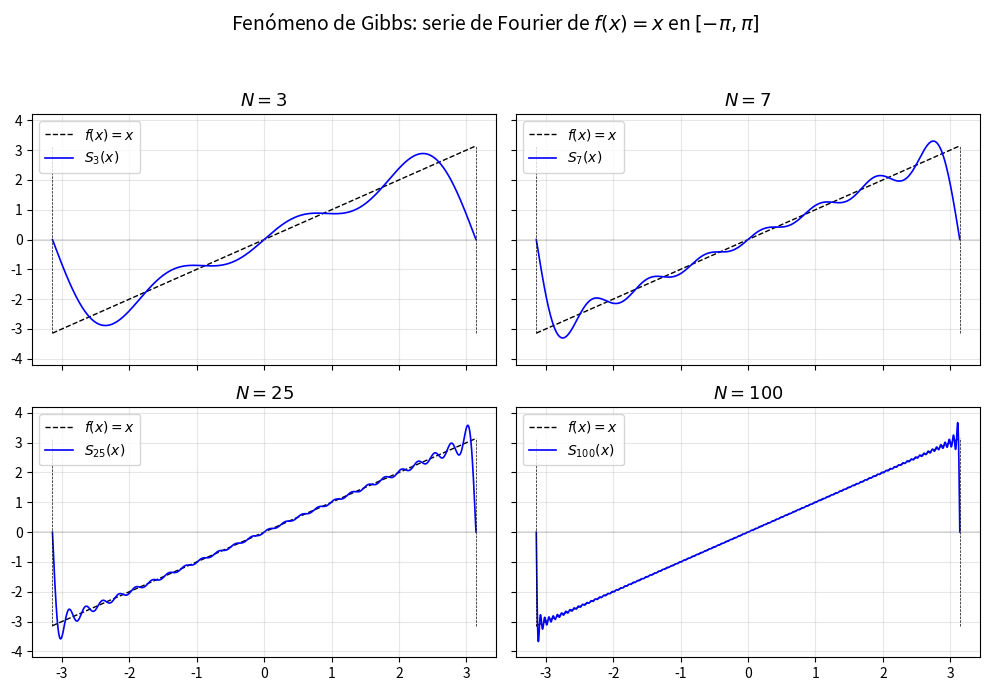

The script that saved this image: (Note: this script raises an exception after producing the figure.)
#!/usr/bin/env python3
"""
Ilustración del fenómeno de Gibbs para f(x) = x en [-pi, pi].

La serie de Fourier de f(x) = x (extendida periódicamente) es:
    f(x) = 2 sum_{k=1}^{infty} (-1)^{k+1} sin(kx) / k

Como f(x) = x no es periódica, su extensión 2pi-periódica tiene
discontinuidades de salto en x = ±pi, y la serie de Fourier parcial
presenta el fenómeno de Gibbs: oscilaciones del ~9% del salto que
no desaparecen al aumentar N.
"""

import numpy as np
import matplotlib
matplotlib.use('Agg')
import matplotlib.pyplot as plt

x = np.linspace(-np.pi, np.pi, 2000)
f_exact = x.copy()

Ns = [3, 7, 25, 100]
fig, axes = plt.subplots(2, 2, figsize=(10, 7), sharex=True, sharey=True)

for ax, N in zip(axes.flat, Ns):
    # Suma parcial de la serie de Fourier
    S_N = np.zeros_like(x)
    for k in range(1, N + 1):
        S_N += 2 * (-1)**(k + 1) * np.sin(k * x) / k

    ax.plot(x, f_exact, 'k--', linewidth=1.0, label=r'$f(x) = x$')
    ax.plot(x, S_N, 'b-', linewidth=1.2, label=rf'$S_{{{N}}}(x)$')
    
    # Marcar las discontinuidades de la extensión periódica
    ax.plot([-np.pi, -np.pi], [-np.pi, np.pi], 'k--', linewidth=0.5)
    ax.plot([np.pi, np.pi], [-np.pi, np.pi], 'k--', linewidth=0.5)
    
    ax.set_title(rf'$N = {N}$', fontsize=13)
    ax.legend(fontsize=10, loc='upper left')
    ax.set_xlim(-np.pi - 0.3, np.pi + 0.3)
    ax.set_ylim(-4.2, 4.2)
    ax.axhline(0, color='gray', linewidth=0.3)
    ax.grid(True, alpha=0.3)

fig.suptitle(
    r'Fenómeno de Gibbs: serie de Fourier de $f(x) = x$ en $[-\pi, \pi]$',
    fontsize=14, y=0.98
)
fig.tight_layout(rect=[0, 0, 1, 0.94])
fig.savefig('figuras/gibbs_fx_x.pdf', bbox_inches='tight')
fig.savefig('figuras/gibbs_fx_x.png', bbox_inches='tight', dpi=150)
print("Figuras guardadas en figuras/gibbs_fx_x.pdf y figuras/gibbs_fx_x.png")
